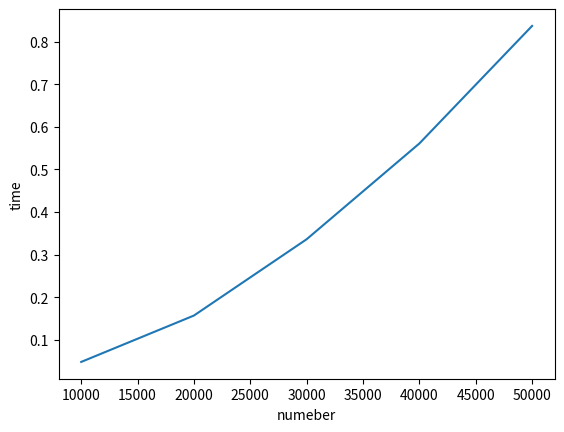
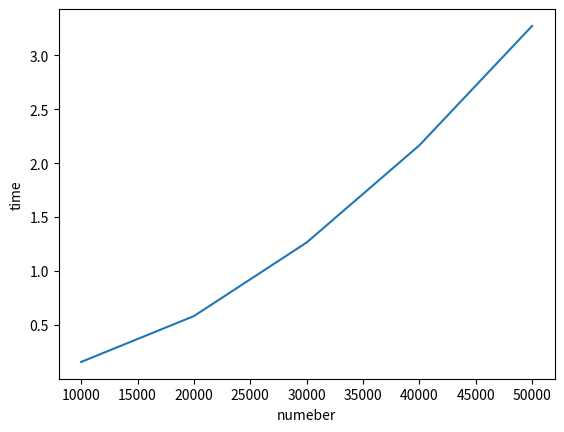
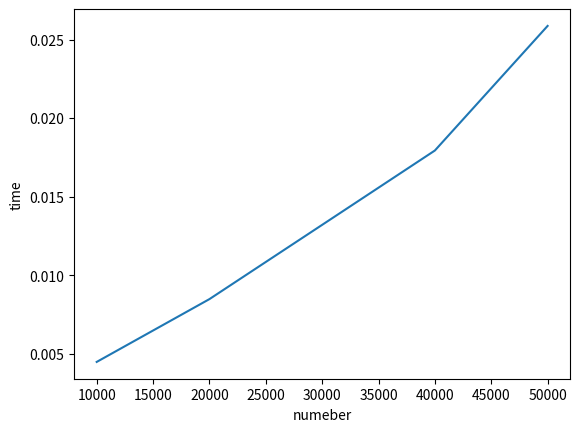

These charts were generated, in order, by the following Python code:
'''
Assignment 9 - Benchmarking Algorithms
Ketty, 2018/2/6, Benchmarking Algorithms
purpose: to check how long the program should run

Coding convention: 
(a) lower case file name
(b) Name, Date, Title, Purpose in multiline comment at the beginning
(c) mixedCase variable names

(1) Create two functions: prime1(n) and prime2(n) that take a number that represents the set of integers from which to find prime numbers.  For example, n=1000 specifies that the function will look for primes up to 1000.
(2) Find out how to measure elapsed time in Python
(3) Write a program that determines the amount of time taken to find primes up to the following values: n=[10000,20000,30000,40000,50000]
(4) Output of the program:
First algorithm:
n	time
10000	2.23
20000	4.67
30000 	7.88
40000	11.34
50000	14.44

Second algorithm:
n	time
10000	2.23
20000	14.67
30000 	117.88
40000	211.34
50000	11214.44

(5) Bonus:  Have Python graph the results using pyplot / matplotlib

'''
#import module
import time
import matplotlib.pyplot as plt
#set lists and some basic variable
t = []
ti = []
tim = []
tal = []
tal1 = []
tal2 = []
prime = []
primes = [2]
num = [10000,20000,30000,40000,50000]
i = 2
#define the first prime function
def prime1(n):
#print(primes[0])
#n = int(input("How many numbers do you want to check?"))
    for i in range(2,n):
        for j in range (0, len(primes)):
            if i % primes[j] == 0:
                break
            if j == len(primes) - 1:
                primes.append(i)
    #print(primes)
#set the intial time and put it into the list t
t.append(time.time()) 
#store each time when finishing the function prime1 once
for p in range(0,len(num)):
    prime1(num[p])
    t.append(time.time())
#making a table of prime1
print("First algorithm:")
print("number","      ","time")
for q in range(0,len(num)):
    total = t[q + 1]-t[q]
    tal.append(total)
    print(num[q],"       ",total)
#making a plot of prime1
plt.figure()

plt.plot(num,tal)  
plt.xlabel('numeber')  
plt.ylabel('time')  

plt.show()
#define the second prime function
def prime2(m):
     primes = [2]
     for i in range(2,m):
         isPrime = True
         for item in primes:
             if i % item == 0:
                 isPrime = False
         if isPrime == True:
             primes.append(i)
#set the intial time and put it into the list ti
ti.append(time.time()) 
#store each time when finishing the function prime1 once
for o in range(0,len(num)):
    prime2(num[o])
    ti.append(time.time())
#making a table of prime2
print("Second algorithm:")
print("number","      ","time")
for u in range(0,len(num)):
    total1 = ti[u + 1]-ti[u]
    tal1.append(total1)
    print(num[u],"       ",total1)

#making a plot of prime2
plt.figure()

plt.plot(num,tal1)  
plt.xlabel('numeber')  
plt.ylabel('time')  

plt.show()

def prime3(n):
    prime3 = [1] * (n + 1)
    for i in range (2,len(prime3)):
        j = i
        while j < len(prime3):
            if j > i:
                prime3[j] = 0
            j += i
    for i in range (2,len(prime3)):
        if prime3[i] != 0:
            prime.append(i)
            
#set the intial time and put it into the list ti
tim.append(time.time()) 
#store each time when finishing the function prime1 once
for w in range(0,len(num)):
    prime3(num[w])
    tim.append(time.time())
#making a table of prime2
print("Third algorithm:")
print("number","      ","time")
for e in range(0,len(num)):
    total2 = tim[e + 1]-tim[e]
    tal2.append(total2)
    print(num[e],"       ",total2)

#making a plot of prime2
plt.figure()

plt.plot(num,tal2)  
plt.xlabel('numeber')  
plt.ylabel('time')  

plt.show()





 

























































